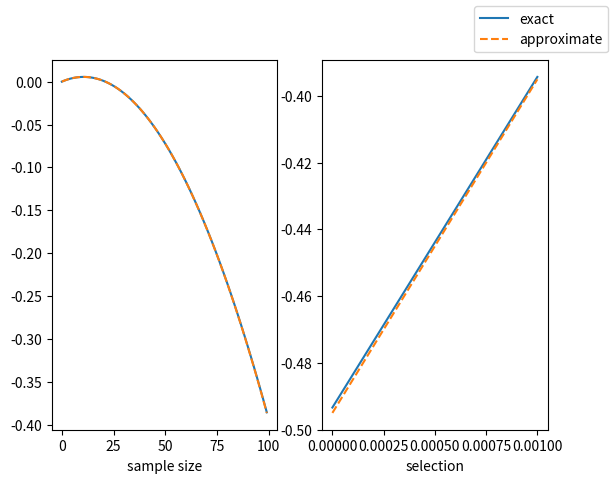

Write the Python code that produced this figure.
#!/usr/bin/env python3
"Testing the different mean equations - 10 and 11 in main text"

import matplotlib.pyplot as plt
import numpy as np


def mean_exact(n, N, s):
    "Exact mean of the lineages lost"
    z = 1 - (1 / N)
    a = N * (z ** n)
    b = ((1 - s) / (1 - (s * z))) ** n
    return N - (a * b) - n


def mean_apx(n, N, s):
    "Approximate mean of the lineages lost"
    return (n * s) - (n * (n - 1) / (2 * N))


N = 10_000
n = 100
s = 10 / N

n_range = np.arange(0, 100)
s_range = np.linspace(0, 10 / N)


fig, ax = plt.subplots(ncols=2)

ax[0].plot(n_range, mean_exact(n_range, N, s), label="exact")
ax[0].plot(n_range, mean_apx(n_range, N, s), label="approximate", ls="--")
ax[0].set_xlabel('sample size')

ax[1].plot(s_range, mean_exact(n, N, s_range))
ax[1].plot(s_range, mean_apx(n, N, s_range), ls="--")
ax[1].set_xlabel('selection')

fig.legend()
plt.show()
